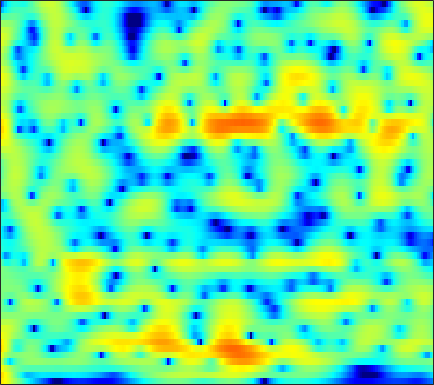

Source data for this figure (header and first rows):
8.0474, 7.3812, 6.4235, 5.3817, 4.5461, 3.359, 2.0906, 1.0846, -0.31929, -1.7901, -3.3051, -4.4575, -5.9932, -7.494, -8.5675, -9.9188, -11.177, -12.087, -13.283, -14.536, -15.948, -17.199, -19.317, -22.279
8.802, 7.869, 6.528, 5.067, 3.887, 2.189, 0.3319, -1.176, -3.338, -5.637, -7.908, -9.353, -10.49, -10.56, -10.17, -9.496, -8.889, -8.538, -8.213, -8.05, -8.025, -8.077, -8.208, -8.351
6.818, 5.77, 4.385, 3.057, 2.125, 1.002, 0.04138, -0.5732, -1.249, -1.767, -2.141, -2.336, -2.499, -2.571, -2.59, -2.597, -2.603, -2.612, -2.628, -2.64, -2.654, -2.67, -2.695, -2.725
4.209, 1.714, -2.297, -6.951, -9.051, -7.263, -4.583, -3.082, -1.671, -0.7081, -0.05376, 0.2878, 0.6109, 0.8382, 0.9515, 1.027, 1.017, 0.9519, 0.821, 0.6595, 0.496, 0.3822, 0.2465, 0.1451
6.084, 4.465, 2.496, 0.9805, 0.2457, -0.2143, -0.2853, -0.184, 0.04315, 0.2999, 0.5195, 0.6371, 0.7202, 0.7285, 0.6732, 0.492, 0.1693, -0.192, -0.8282, -1.628, -2.529, -3.217, -4.077, -4.72
8.739, 7.354, 5.381, 3.228, 1.488, -0.9944, -3.483, -4.855, -5.128, -3.9, -2.334, -1.329, -0.4331, 0.02898, 0.1322, -0.01469, -0.4425, -1.018, -2.187, -3.925, -6.411, -8.99, -14.11, -24.38
8.163, 7.05, 5.371, 3.442, 1.84, -0.4675, -2.6, -3.609, -3.832, -3.284, -2.518, -1.922, -1.259, -0.8591, -0.7638, -0.8583, -1.135, -1.448, -2.022, -2.81, -3.77, -4.519, -5.446, -6.133
6.157, 5.691, 4.954, 4.111, 3.433, 2.495, 1.568, 0.9125, 0.1395, -0.6212, -1.474, -2.183, -3.141, -3.966, -4.496, -4.997, -5.167, -5.077, -4.722, -4.268, -3.891, -3.701, -3.553, -3.5
4.807, 4.77, 4.574, 4.223, 3.877, 3.293, 2.54, 1.864, 0.8543, -0.3045, -1.766, -3.215, -5.773, -9.423, -13.7, -29.46, -17.28, -11.93, -8.06, -5.694, -4.038, -3.113, -2.219, -1.64
2.614, 2.783, 2.87, 2.81, 2.685, 2.419, 2.032, 1.636, 0.9846, 0.2716, -0.5088, -1.193, -2.218, -3.22, -3.83, -4.363, -4.372, -4.03, -3.303, -2.562, -1.915, -1.49, -0.9913, -0.6073
0.4262, 0.5284, 0.5812, 0.5767, 0.5553, 0.5555, 0.6019, 0.6239, 0.5481, 0.4179, 0.3176, 0.256, 0.124, -0.04156, -0.1336, -0.2475, -0.3502, -0.4006, -0.4106, -0.4015, -0.4009, -0.4324, -0.4917, -0.5283
-0.7604, -1.25, -2.016, -2.703, -2.973, -2.829, -2.097, -1.312, -0.2678, 0.5528, 1.129, 1.475, 1.793, 1.95, 1.987, 1.985, 1.88, 1.713, 1.395, 0.9969, 0.5011, 0.03893, -0.7442, -1.635
-0.5806, -1.951, -4.811, -10, -18.79, -13.14, -6.018, -3.262, -0.7942, 0.9505, 2.046, 2.519, 2.869, 2.99, 2.931, 2.75, 2.527, 2.345, 2.011, 1.564, 0.9388, 0.2998, -0.9834, -3.111
-0.01376, -0.361, -0.9553, -1.467, -1.685, -1.662, -1.118, -0.5414, 0.04305, 0.3809, 0.5368, 0.4508, 0.04272, -0.6722, -1.4, -2.547, -3.551, -3.911, -3.709, -3.007, -2.233, -1.718, -1.168, -0.8318
-0.1905, -0.04062, 0.05166, 0.07326, 0.09528, 0.06254, -0.06292, -0.1035, -0.1757, -0.5173, -1.07, -1.639, -2.729, -4.325, -5.966, -9.329, -15.32, -22.3, -14.97, -9.103, -5.661, -3.872, -2.076, -0.6364
-0.4136, -0.275, -0.184, -0.1957, -0.2438, -0.3109, -0.4605, -0.6716, -0.9577, -1.259, -1.717, -2.14, -2.817, -3.608, -4.214, -4.97, -5.58, -5.717, -5.345, -4.532, -3.481, -2.608, -1.463, -0.3902
-0.1398, -0.2576, -0.435, -0.6338, -0.8222, -1.046, -1.206, -1.384, -1.687, -1.879, -2.053, -2.186, -2.31, -2.418, -2.488, -2.483, -2.428, -2.377, -2.224, -1.975, -1.681, -1.431, -1.002, -0.4517
0.3211, -0.2171, -0.8295, -1.254, -1.507, -1.875, -2.114, -2.261, -2.587, -2.921, -3.001, -2.872, -2.425, -1.776, -1.3, -0.7076, -0.2071, 0.0128, 0.07489, -0.1034, -0.5284, -1.052, -1.861, -2.463
-1.831, -3.734, -5.693, -5.892, -5.126, -4.176, -4.015, -4.246, -5.205, -7.49, -10.43, -10.54, -6.864, -3.256, -1.16, 0.794, 2.022, 2.599, 2.879, 2.558, 1.613, 0.3679, -2.445, -7.655
-5.98, -9.023, -12.81, -11.57, -9.559, -7.227, -6.054, -5.964, -6.208, -7, -7.82, -7.509, -5.495, -3.035, -1.389, 0.4435, 1.735, 2.379, 2.905, 3.013, 2.771, 2.444, 1.853, 1.339
-4.396, -5.114, -5.811, -6.045, -5.929, -5.73, -5.179, -4.804, -4.399, -3.825, -3.201, -2.612, -1.73, -0.7138, 0.04847, 0.9553, 1.754, 2.216, 2.636, 2.885, 2.931, 2.862, 2.696, 2.447
-5.094, -5.573, -6.113, -6.468, -6.415, -6.138, -5.63, -4.949, -4.031, -3.083, -2.079, -1.348, -0.4256, 0.4214, 1.024, 1.703, 2.244, 2.577, 2.868, 3.019, 3.037, 2.944, 2.722, 2.373
-7.023, -8.082, -9.724, -11.4, -12.11, -11.18, -9.119, -7.44, -5.234, -3.411, -1.857, -0.8701, 0.2733, 1.21, 1.772, 2.403, 2.844, 3.066, 3.245, 3.248, 3.124, 2.95, 2.59, 2.123
-7.193, -8.555, -11.08, -14.88, -17.83, -15.34, -10.64, -7.729, -4.955, -2.737, -1.013, 0.04108, 1.171, 2.064, 2.575, 3.065, 3.383, 3.481, 3.462, 3.277, 2.914, 2.556, 1.967, 1.283
-4.892, -5.313, -5.784, -5.964, -5.932, -5.189, -4.152, -3.142, -1.734, -0.4429, 0.7011, 1.447, 2.269, 2.88, 3.238, 3.511, 3.607, 3.549, 3.269, 2.802, 2.088, 1.403, 0.3234, -0.9388
-4.285, -4.339, -4.136, -3.545, -2.952, -2.128, -1.08, -0.4074, 0.5161, 1.352, 2.043, 2.483, 2.964, 3.286, 3.444, 3.541, 3.45, 3.281, 2.865, 2.179, 1.198, 0.1945, -1.578, -4.029
-9.141, -9.409, -7.46, -4.968, -3.211, -1.371, -0.01057, 0.8521, 1.635, 2.193, 2.538, 2.672, 2.724, 2.749, 2.714, 2.704, 2.683, 2.615, 2.447, 2.043, 1.383, 0.6513, -0.7002, -2.503
-9.422, -9.862, -7.011, -3.679, -1.877, 0.01824, 1.236, 1.821, 2.259, 2.214, 1.812, 1.28, 0.3493, -0.5844, -1.02, -1.058, -0.4129, 0.218, 0.9758, 1.53, 1.741, 1.712, 1.424, 0.9223
-0.8392, -0.6553, -0.1023, 0.6707, 1.307, 1.92, 2.397, 2.441, 2.238, 1.53, 0.2065, -1.26, -4.266, -9.539, -17.96, -14.96, -7.218, -4.237, -1.79, -0.2054, 0.769, 1.25, 1.609, 1.693
0.1511, 0.6585, 1.345, 1.898, 2.291, 2.613, 2.738, 2.657, 2.238, 1.519, 0.424, -0.6256, -2.239, -3.92, -4.796, -5.118, -4.429, -3.694, -2.607, -1.677, -0.8231, -0.3165, 0.2123, 0.5422
-1.031, 0.002502, 1.116, 2.019, 2.467, 2.948, 3.087, 3.085, 2.811, 2.298, 1.571, 0.8684, -0.1396, -1.255, -2.029, -3.022, -3.81, -4.229, -4.434, -4.126, -3.425, -2.742, -1.827, -1.022
-2.058, -0.6695, 0.8196, 1.938, 2.581, 3.134, 3.441, 3.467, 3.32, 2.899, 2.232, 1.58, 0.468, -0.8904, -2.166, -4.205, -6.927, -9.511, -13.49, -13.32, -9.449, -6.914, -4.37, -2.573
-2.131, -0.8601, 0.5852, 1.646, 2.312, 2.848, 3.195, 3.23, 3.107, 2.732, 2.114, 1.52, 0.4608, -0.829, -2.046, -3.908, -6.238, -8.159, -10.39, -10.46, -8.485, -6.769, -4.715, -3.091
-1.536, -0.4321, 0.7424, 1.658, 2.136, 2.603, 2.804, 2.825, 2.651, 2.291, 1.756, 1.236, 0.4062, -0.5485, -1.34, -2.434, -3.526, -4.193, -4.887, -5.134, -5.005, -4.642, -3.966, -3.154
0.3579, 1.125, 1.91, 2.472, 2.714, 2.909, 2.863, 2.764, 2.463, 2.035, 1.484, 0.9824, 0.2687, -0.556, -1.186, -2.089, -2.943, -3.579, -4.316, -4.913, -5.257, -5.33, -5.151, -4.621
3.218, 3.49, 3.718, 3.722, 3.672, 3.389, 3.038, 2.667, 2.133, 1.519, 0.8412, 0.3134, -0.4386, -1.263, -1.905, -2.843, -3.843, -4.732, -5.969, -7.425, -8.886, -9.866, -10.31, -9.4
5.883, 5.696, 5.281, 4.695, 4.161, 3.3, 2.409, 1.651, 0.7249, -0.1766, -0.9906, -1.558, -2.345, -3.068, -3.662, -4.46, -5.429, -6.238, -7.659, -9.771, -13.08, -17.41, -27.16, -16.84
7.93, 7.363, 6.347, 5.1, 3.876, 2.152, 0.1063, -1.373, -3.16, -4.342, -5.013, -5.382, -5.931, -6.51, -7.023, -7.394, -7.543, -7.422, -7.487, -7.59, -7.998, -8.307, -8.38, -7.906
9.074, 8.285, 6.903, 5.089, 3.273, 0.3903, -3.854, -7.889, -17.35, -16.33, -11.56, -10.25, -10.11, -12.09, -14.72, -18.33, -13.73, -10.51, -7.356, -5.433, -4.317, -3.759, -3.409, -3.422
8.249, 7.508, 6.199, 4.468, 2.8, 0.3879, -2.677, -4.863, -7.404, -8.639, -8.749, -8.591, -8.687, -9.595, -10.2, -10.38, -8.754, -6.891, -4.533, -2.814, -1.581, -0.998, -0.6486, -0.7516
5.898, 5.349, 4.32, 2.778, 1.493, -0.5741, -2.883, -4.268, -6.099, -6.988, -7.141, -6.806, -6.306, -5.622, -4.98, -4.216, -3.201, -2.383, -1.376, -0.4046, 0.3419, 0.7267, 1.026, 1.052
3.822, 3.48, 2.559, 1.105, -0.1989, -2.73, -6.008, -9.115, -14.82, -16.35, -11.56, -9.012, -6.45, -4.583, -3.58, -2.33, -1.316, -0.6728, 0.1484, 0.8082, 1.325, 1.626, 1.887, 1.994
2.932, 2.7, 1.972, 0.8857, -0.2238, -2.147, -4.38, -6.313, -8.683, -9.267, -7.946, -6.583, -4.832, -3.449, -2.566, -1.566, -0.7845, -0.2561, 0.3231, 0.7691, 1.151, 1.379, 1.609, 1.764
3.248, 3.04, 2.558, 1.855, 1.109, 0.09368, -0.9431, -1.751, -2.519, -2.97, -3.055, -2.877, -2.56, -2.108, -1.737, -1.363, -1.001, -0.7796, -0.5875, -0.388, -0.213, -0.07721, 0.1387, 0.3702
4.373, 4.131, 3.664, 3.002, 2.421, 1.622, 0.7401, 0.09861, -0.6113, -1.192, -1.577, -1.749, -1.833, -1.81, -1.805, -1.804, -1.886, -2.062, -2.348, -2.679, -2.959, -3.004, -2.756, -2.197
5.721, 5.371, 4.712, 3.857, 3.175, 2.076, 0.8617, 0.00597, -1.167, -2.119, -2.737, -2.995, -2.979, -2.854, -2.774, -2.725, -3.017, -3.479, -4.512, -6.291, -8.808, -10.58, -10.08, -6.869
6.152, 5.656, 4.772, 3.658, 2.657, 0.9985, -0.9338, -2.566, -5.166, -7.889, -9.59, -9.237, -7.597, -5.858, -4.806, -3.959, -3.631, -3.732, -4.479, -6, -8.291, -9.928, -9.278, -5.904
4.719, 4.128, 3.099, 1.794, 0.5407, -1.367, -3.599, -5.684, -9.127, -13.72, -18.05, -16.13, -11.49, -8.309, -6.655, -5.074, -3.982, -3.465, -3.054, -2.807, -2.55, -2.266, -1.606, -0.6244
2.941, 2.274, 1.093, -0.392, -1.804, -3.782, -5.763, -7.262, -8.956, -9.939, -10.21, -9.911, -8.864, -7.552, -6.564, -5.254, -4.089, -3.354, -2.41, -1.562, -0.7635, -0.1937, 0.5999, 1.376
2.475, 1.705, 0.2972, -1.619, -3.505, -6.392, -9.755, -12.42, -13.96, -13.01, -11.37, -10.07, -8.765, -7.549, -6.631, -5.493, -4.357, -3.479, -2.3, -1.167, -0.1074, 0.6421, 1.561, 2.343
3.612, 2.847, 1.405, -0.6334, -2.559, -5.774, -10.13, -14.41, -16.94, -13.83, -11.31, -10.16, -9.166, -8.485, -8.041, -7.298, -6.182, -5.04, -3.454, -1.781, -0.2063, 0.8519, 2.005, 2.901
5.032, 4.441, 3.33, 1.893, 0.6926, -1.156, -3.095, -4.498, -5.912, -6.968, -7.879, -8.666, -9.875, -11.65, -13.47, -15.31, -13.77, -10.93, -7.071, -3.872, -1.353, 0.1636, 1.727, 2.83
5.033, 4.635, 3.914, 3.004, 2.222, 0.9583, -0.4501, -1.556, -3.132, -4.848, -6.781, -8.365, -10.85, -13.73, -16.24, -18.67, -17.02, -13.42, -8.983, -5.34, -2.471, -0.7727, 0.9906, 2.193
3.757, 3.553, 3.156, 2.584, 1.997, 1.088, -0.006162, -0.9214, -2.432, -4.264, -6.506, -8.447, -11.81, -16.2, -19.71, -19.08, -14.48, -11.39, -7.728, -4.678, -2.172, -0.6544, 0.9505, 2.064
1.401, 1.383, 1.26, 1.016, 0.7203, 0.249, -0.3962, -1.022, -2.071, -3.406, -5.026, -6.518, -8.846, -11.42, -12.95, -12.48, -9.764, -7.486, -4.763, -2.496, -0.6377, 0.5138, 1.74, 2.609
-2.731, -2.566, -2.261, -1.936, -1.7, -1.582, -1.659, -1.879, -2.268, -2.775, -3.378, -3.863, -4.416, -4.73, -4.705, -4.264, -3.376, -2.533, -1.256, 0.0004186, 1.134, 1.864, 2.623, 3.154
-10.61, -9.447, -7.417, -5.705, -4.755, -3.928, -3.476, -3.309, -3.26, -3.301, -3.353, -3.31, -3.11, -2.716, -2.277, -1.565, -0.7147, -0.03536, 0.8685, 1.715, 2.448, 2.898, 3.329, 3.557
-18.08, -13.84, -9.834, -7.397, -6.269, -5.287, -4.859, -4.787, -5.021, -5.412, -5.621, -5.463, -4.754, -3.589, -2.581, -1.2, 0.08329, 0.9663, 1.966, 2.782, 3.393, 3.712, 3.961, 3.975
